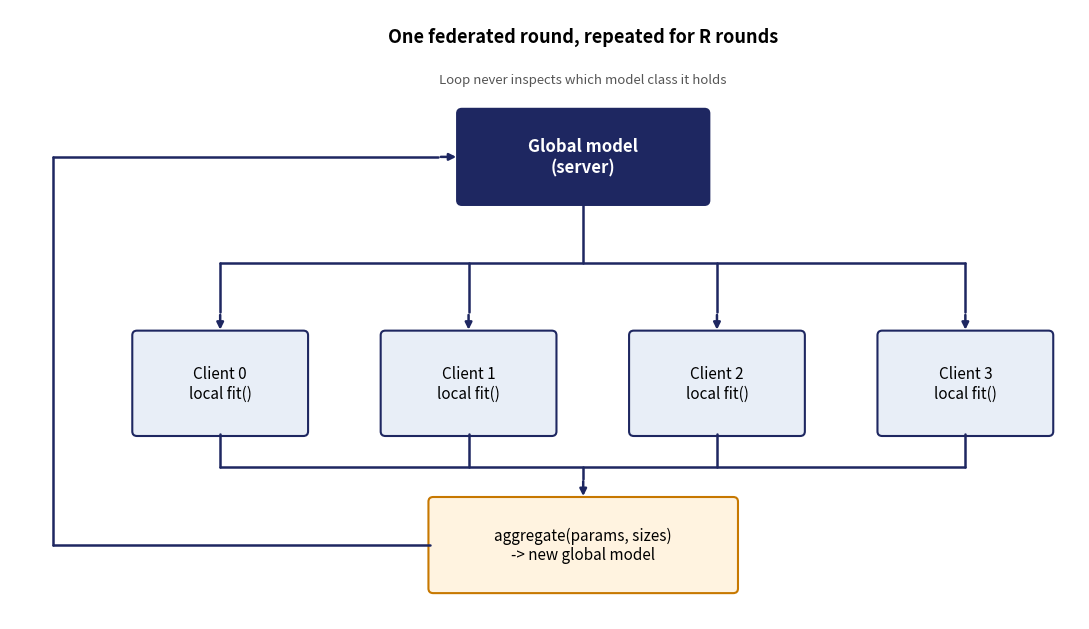
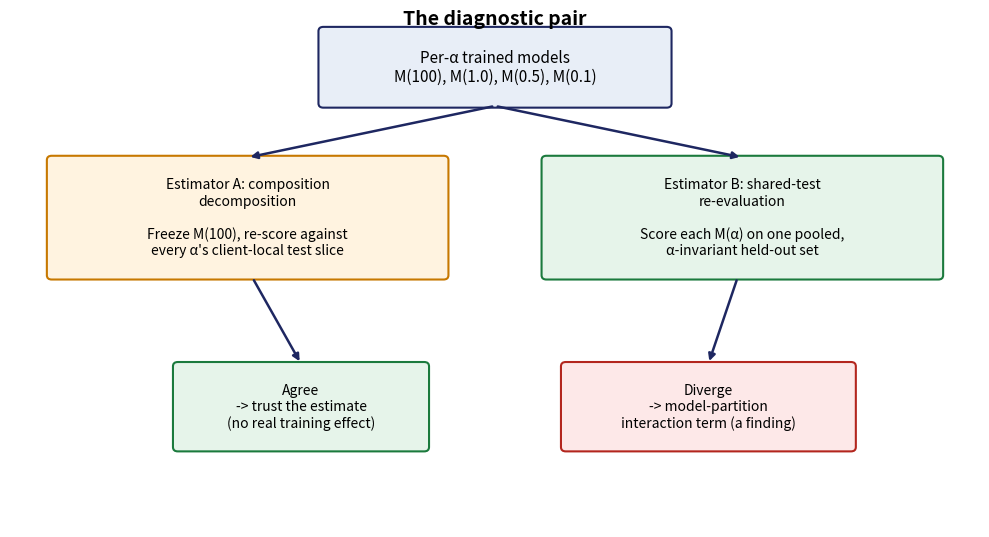

Reproduce these figures in Python, in order.
"""Two schematic diagrams for the Review-2 deck only (not a pipeline output,
no experimental data -- pure illustration of the federated loop and the
diagnostic-pair method). Saved to results/figs/.
"""
import os

import matplotlib.patches as mpatches
import matplotlib.pyplot as plt

OUT_DIR = "results/figs"


def box(ax, xy, w, h, text, fc="#e8eef7", ec="#1E2761", fontsize=11, weight="normal"):
    rect = mpatches.FancyBboxPatch(
        xy, w, h, boxstyle="round,pad=0.02,rounding_size=0.05",
        linewidth=1.5, edgecolor=ec, facecolor=fc,
    )
    ax.add_patch(rect)
    ax.text(xy[0] + w / 2, xy[1] + h / 2, text, ha="center", va="center",
             fontsize=fontsize, weight=weight, wrap=True)


def arrow(ax, xy1, xy2, **kw):
    ax.annotate("", xy=xy2, xytext=xy1,
                arrowprops=dict(arrowstyle="-|>", color="#1E2761", lw=1.8, **kw))


def federated_loop_diagram():
    # Orthogonal ("bus") routing throughout -- every wire is a sequence of
    # horizontal/vertical segments aligned with a box's own center, so no
    # line ever crosses through a neighbouring box. The original version
    # used straight diagonal lines converging on single center points, which
    # visibly cut through Client 1 and Client 2's text (found on inspection
    # after it shipped in the deck) -- this replaces that approach entirely
    # rather than nudging the same diagonal lines.
    fig, ax = plt.subplots(figsize=(11, 6.4))
    ax.set_xlim(-1.0, 10.2)
    ax.set_ylim(0, 6.6)
    ax.axis("off")

    LINE = dict(color="#1E2761", lw=1.8, solid_capstyle="round")
    global_cx = 5.0
    global_top, global_bottom = 5.5, 4.5
    box(ax, (3.7, global_bottom), 2.6, global_top - global_bottom,
        "Global model\n(server)", fc="#1E2761", ec="#1E2761", fontsize=12, weight="bold")
    ax.texts[-1].set_color("white")

    client_x = [0.3, 2.9, 5.5, 8.1]
    client_w = 1.8
    client_top, client_bottom = 3.1, 2.0
    client_centers = [x + client_w / 2 for x in client_x]
    for i, x in enumerate(client_x):
        box(ax, (x, client_bottom), client_w, client_top - client_bottom,
            f"Client {i}\nlocal fit()", fc="#e8eef7")

    agg_cx = 5.0
    agg_top, agg_bottom = 1.3, 0.3
    box(ax, (3.4, agg_bottom), 3.2, agg_top - agg_bottom,
        "aggregate(params, sizes)\n-> new global model", fc="#fff3e0", ec="#c77800")

    # Broadcast bus: global -> horizontal bus -> straight down into each client
    bus1_y = 3.85
    ax.plot([global_cx, global_cx], [global_bottom, bus1_y], **LINE)
    ax.plot([client_centers[0], client_centers[-1]], [bus1_y, bus1_y], **LINE)
    for cx in client_centers:
        ax.plot([cx, cx], [bus1_y, client_top + 0.22], **LINE)
        arrow(ax, (cx, client_top + 0.22), (cx, client_top))

    # Upload bus: each client -> straight up into a horizontal bus -> aggregate
    bus2_y = 1.65
    ax.plot([client_centers[0], client_centers[-1]], [bus2_y, bus2_y], **LINE)
    for cx in client_centers:
        ax.plot([cx, cx], [client_bottom, bus2_y], **LINE)
    ax.plot([agg_cx, agg_cx], [bus2_y, agg_top + 0.22], **LINE)
    arrow(ax, (agg_cx, agg_top + 0.22), (agg_cx, agg_top))

    # Round loop-back: routed out to the far left, clear of every box, so it
    # cannot cross the bus lines or Client 0.
    loop_x = -0.55
    ax.plot([3.4, loop_x], [agg_bottom + 0.5, agg_bottom + 0.5], **LINE)
    ax.plot([loop_x, loop_x], [agg_bottom + 0.5, global_bottom + 0.5], **LINE)
    ax.plot([loop_x, 3.7 - 0.22], [global_bottom + 0.5, global_bottom + 0.5], **LINE)
    arrow(ax, (3.7 - 0.22, global_bottom + 0.5), (3.7, global_bottom + 0.5))

    ax.text(5.0, 6.25, "One federated round, repeated for R rounds", ha="center", fontsize=13, weight="bold")
    ax.text(5.0, 5.8, "Loop never inspects which model class it holds", ha="center", fontsize=9.5, style="italic", color="#555")

    fig.tight_layout()
    fig.savefig(os.path.join(OUT_DIR, "deck_architecture_loop.png"), dpi=200, bbox_inches="tight")
    plt.close(fig)
    print("saved: deck_architecture_loop.png")


def diagnostic_pair_diagram():
    fig, ax = plt.subplots(figsize=(10, 5.5))
    ax.set_xlim(0, 10)
    ax.set_ylim(0, 6)
    ax.axis("off")

    box(ax, (3.2, 4.9), 3.6, 0.9, "Per-α trained models\nM(100), M(1.0), M(0.5), M(0.1)", fc="#e8eef7")

    box(ax, (0.4, 2.9), 4.1, 1.4,
        "Estimator A: composition\ndecomposition\n\nFreeze M(100), re-score against\nevery α's client-local test slice",
        fc="#fff3e0", ec="#c77800", fontsize=10)
    box(ax, (5.5, 2.9), 4.1, 1.4,
        "Estimator B: shared-test\nre-evaluation\n\nScore each M(α) on one pooled,\nα-invariant held-out set",
        fc="#e6f4ea", ec="#1b7a3d", fontsize=10)

    arrow(ax, (5.0, 4.9), (2.45, 4.3))
    arrow(ax, (5.0, 4.9), (7.55, 4.3))

    box(ax, (1.7, 0.9), 2.6, 1.0, "Agree\n-> trust the estimate\n(no real training effect)", fc="#e6f4ea", ec="#1b7a3d", fontsize=10)
    box(ax, (5.7, 0.9), 3.0, 1.0, "Diverge\n-> model-partition\ninteraction term (a finding)", fc="#fde8e8", ec="#b3261e", fontsize=10)
    arrow(ax, (2.5, 2.9), (3.0, 1.9))
    arrow(ax, (7.5, 2.9), (7.2, 1.9))

    ax.text(5.0, 5.85, "The diagnostic pair", ha="center", fontsize=14, weight="bold")

    fig.tight_layout()
    fig.savefig(os.path.join(OUT_DIR, "deck_diagnostic_pair.png"), dpi=200, bbox_inches="tight")
    plt.close(fig)
    print("saved: deck_diagnostic_pair.png")


if __name__ == "__main__":
    os.makedirs(OUT_DIR, exist_ok=True)
    federated_loop_diagram()
    diagnostic_pair_diagram()
